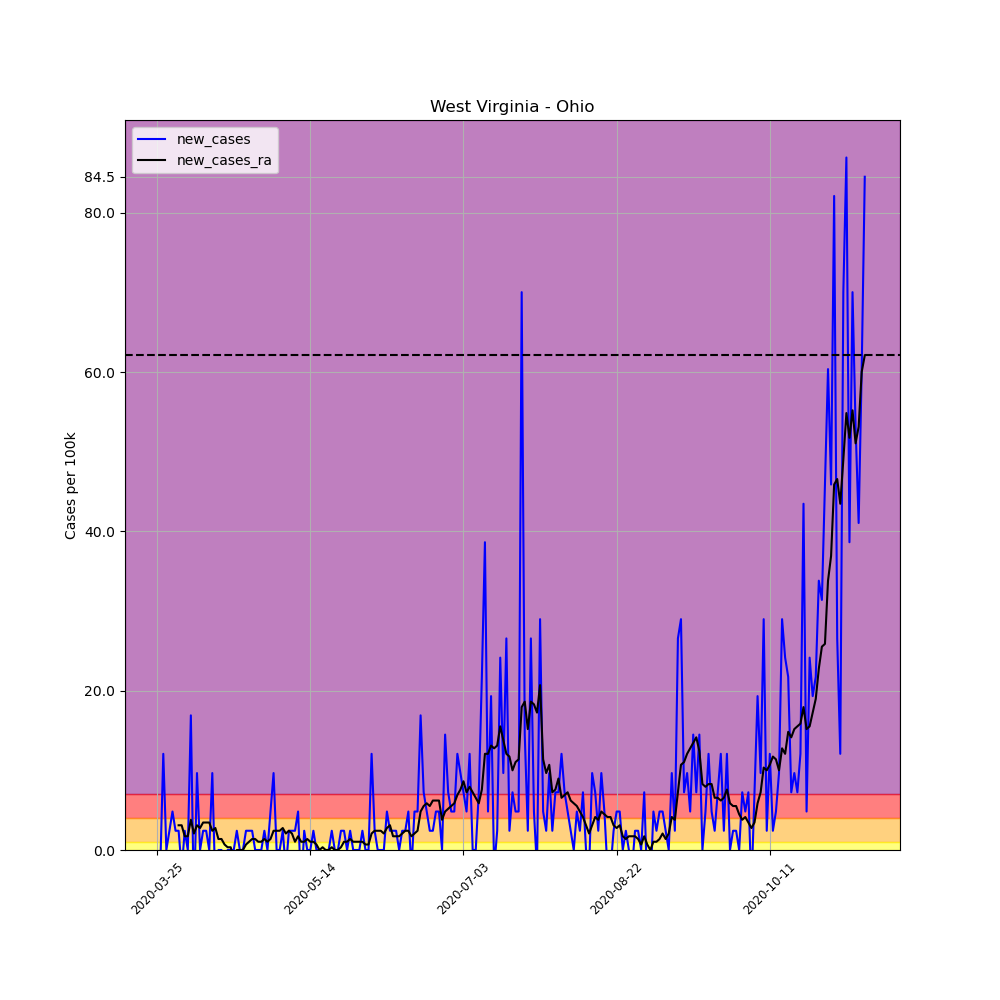

The file beside this chart, header and first rows:
, date, county, state, fips, cases, deaths, COUNTY, STNAME, CTYNAME, POPESTIMATE2019, per_100k, per_100k_ra, new_cases, new_cases_ra
358179, 2020-03-25, Ohio, West Virginia, 54069, 2, 0, 69, West Virginia, Ohio, 41411, 4.83, , , 
358180, 2020-03-26, Ohio, West Virginia, 54069, 1, 0, 69, West Virginia, Ohio, 41411, 2.415, , -2.415, 
358181, 2020-03-27, Ohio, West Virginia, 54069, 6, 0, 69, West Virginia, Ohio, 41411, 14.49, , 12.07, 
358182, 2020-03-28, Ohio, West Virginia, 54069, 6, 0, 69, West Virginia, Ohio, 41411, 14.49, , 0.0, 
358183, 2020-03-29, Ohio, West Virginia, 54069, 7, 0, 69, West Virginia, Ohio, 41411, 16.9, , 2.415, 
358184, 2020-03-30, Ohio, West Virginia, 54069, 9, 0, 69, West Virginia, Ohio, 41411, 21.73, , 4.83, 
358185, 2020-03-31, Ohio, West Virginia, 54069, 10, 0, 69, West Virginia, Ohio, 41411, 24.15, 14.14, 2.415, 
358186, 2020-04-01, Ohio, West Virginia, 54069, 11, 0, 69, West Virginia, Ohio, 41411, 26.56, 17.25, 2.415, 3.105
358187, 2020-04-02, Ohio, West Virginia, 54069, 10, 0, 69, West Virginia, Ohio, 41411, 24.15, 20.35, -2.415, 3.105
358188, 2020-04-03, Ohio, West Virginia, 54069, 11, 0, 69, West Virginia, Ohio, 41411, 26.56, 22.08, 2.415, 1.725
358189, 2020-04-04, Ohio, West Virginia, 54069, 11, 0, 69, West Virginia, Ohio, 41411, 26.56, 23.8, 0.0, 1.725
358190, 2020-04-05, Ohio, West Virginia, 54069, 18, 0, 69, West Virginia, Ohio, 41411, 43.47, 27.6, 16.9, 3.795
358191, 2020-04-06, Ohio, West Virginia, 54069, 15, 0, 69, West Virginia, Ohio, 41411, 36.22, 29.67, -7.244, 2.07
358192, 2020-04-07, Ohio, West Virginia, 54069, 19, 0, 69, West Virginia, Ohio, 41411, 45.88, 32.77, 9.659, 3.105
358193, 2020-04-08, Ohio, West Virginia, 54069, 19, 0, 69, West Virginia, Ohio, 41411, 45.88, 35.53, 0.0, 2.76
358194, 2020-04-09, Ohio, West Virginia, 54069, 20, 0, 69, West Virginia, Ohio, 41411, 48.3, 38.98, 2.415, 3.45
358195, 2020-04-10, Ohio, West Virginia, 54069, 21, 0, 69, West Virginia, Ohio, 41411, 50.71, 42.43, 2.415, 3.45
358196, 2020-04-11, Ohio, West Virginia, 54069, 21, 0, 69, West Virginia, Ohio, 41411, 50.71, 45.88, 0.0, 3.45
358197, 2020-04-12, Ohio, West Virginia, 54069, 25, 0, 69, West Virginia, Ohio, 41411, 60.37, 48.3, 9.659, 2.415
358198, 2020-04-13, Ohio, West Virginia, 54069, 23, 1, 69, West Virginia, Ohio, 41411, 55.54, 51.06, -4.83, 2.76
358199, 2020-04-14, Ohio, West Virginia, 54069, 23, 1, 69, West Virginia, Ohio, 41411, 55.54, 52.44, 0.0, 1.38
358200, 2020-04-15, Ohio, West Virginia, 54069, 23, 1, 69, West Virginia, Ohio, 41411, 55.54, 53.82, 0.0, 1.38
358201, 2020-04-16, Ohio, West Virginia, 54069, 22, 1, 69, West Virginia, Ohio, 41411, 53.13, 54.51, -2.415, 0.6899
358202, 2020-04-17, Ohio, West Virginia, 54069, 22, 1, 69, West Virginia, Ohio, 41411, 53.13, 54.85, 0.0, 0.345
358203, 2020-04-18, Ohio, West Virginia, 54069, 22, 1, 69, West Virginia, Ohio, 41411, 53.13, 55.2, 0.0, 0.345
358204, 2020-04-19, Ohio, West Virginia, 54069, 22, 1, 69, West Virginia, Ohio, 41411, 53.13, 54.16, 0.0, -1.035
358205, 2020-04-20, Ohio, West Virginia, 54069, 23, 1, 69, West Virginia, Ohio, 41411, 55.54, 54.16, 2.415, 0.0
358206, 2020-04-21, Ohio, West Virginia, 54069, 23, 1, 69, West Virginia, Ohio, 41411, 55.54, 54.16, 0.0, 0.0
358207, 2020-04-22, Ohio, West Virginia, 54069, 23, 1, 69, West Virginia, Ohio, 41411, 55.54, 54.16, 0.0, 0.0
358208, 2020-04-23, Ohio, West Virginia, 54069, 24, 1, 69, West Virginia, Ohio, 41411, 57.96, 54.85, 2.415, 0.6899
358209, 2020-04-24, Ohio, West Virginia, 54069, 25, 1, 69, West Virginia, Ohio, 41411, 60.37, 55.89, 2.415, 1.035
358210, 2020-04-25, Ohio, West Virginia, 54069, 26, 1, 69, West Virginia, Ohio, 41411, 62.79, 57.27, 2.415, 1.38
358211, 2020-04-26, Ohio, West Virginia, 54069, 26, 1, 69, West Virginia, Ohio, 41411, 62.79, 58.65, 0.0, 1.38
358212, 2020-04-27, Ohio, West Virginia, 54069, 26, 1, 69, West Virginia, Ohio, 41411, 62.79, 59.68, 0.0, 1.035
358213, 2020-04-28, Ohio, West Virginia, 54069, 26, 1, 69, West Virginia, Ohio, 41411, 62.79, 60.72, 0.0, 1.035
358214, 2020-04-29, Ohio, West Virginia, 54069, 27, 1, 69, West Virginia, Ohio, 41411, 65.2, 62.1, 2.415, 1.38
358215, 2020-04-30, Ohio, West Virginia, 54069, 27, 1, 69, West Virginia, Ohio, 41411, 65.2, 63.13, 0.0, 1.035
358216, 2020-05-01, Ohio, West Virginia, 54069, 29, 1, 69, West Virginia, Ohio, 41411, 70.03, 64.51, 4.83, 1.38
358217, 2020-05-02, Ohio, West Virginia, 54069, 33, 1, 69, West Virginia, Ohio, 41411, 79.69, 66.92, 9.659, 2.415
358218, 2020-05-03, Ohio, West Virginia, 54069, 33, 1, 69, West Virginia, Ohio, 41411, 79.69, 69.34, 0.0, 2.415
358219, 2020-05-04, Ohio, West Virginia, 54069, 33, 1, 69, West Virginia, Ohio, 41411, 79.69, 71.75, 0.0, 2.415
358220, 2020-05-05, Ohio, West Virginia, 54069, 34, 1, 69, West Virginia, Ohio, 41411, 82.1, 74.51, 2.415, 2.76
358221, 2020-05-06, Ohio, West Virginia, 54069, 33, 1, 69, West Virginia, Ohio, 41411, 79.69, 76.58, -2.415, 2.07
358222, 2020-05-07, Ohio, West Virginia, 54069, 34, 1, 69, West Virginia, Ohio, 41411, 82.1, 79, 2.415, 2.415
358223, 2020-05-08, Ohio, West Virginia, 54069, 35, 1, 69, West Virginia, Ohio, 41411, 84.52, 81.07, 2.415, 2.07
358224, 2020-05-09, Ohio, West Virginia, 54069, 36, 1, 69, West Virginia, Ohio, 41411, 86.93, 82.1, 2.415, 1.035
358225, 2020-05-10, Ohio, West Virginia, 54069, 38, 1, 69, West Virginia, Ohio, 41411, 91.76, 83.83, 4.83, 1.725
358226, 2020-05-11, Ohio, West Virginia, 54069, 36, 1, 69, West Virginia, Ohio, 41411, 86.93, 84.86, -4.83, 1.035
358227, 2020-05-12, Ohio, West Virginia, 54069, 37, 1, 69, West Virginia, Ohio, 41411, 89.35, 85.9, 2.415, 1.035
358228, 2020-05-13, Ohio, West Virginia, 54069, 37, 1, 69, West Virginia, Ohio, 41411, 89.35, 87.28, 0.0, 1.38
358229, 2020-05-14, Ohio, West Virginia, 54069, 37, 1, 69, West Virginia, Ohio, 41411, 89.35, 88.31, 0.0, 1.035
358230, 2020-05-15, Ohio, West Virginia, 54069, 38, 1, 69, West Virginia, Ohio, 41411, 91.76, 89.35, 2.415, 1.035
358231, 2020-05-16, Ohio, West Virginia, 54069, 38, 1, 69, West Virginia, Ohio, 41411, 91.76, 90.04, 0.0, 0.6899
358232, 2020-05-17, Ohio, West Virginia, 54069, 38, 1, 69, West Virginia, Ohio, 41411, 91.76, 90.04, 0.0, 0.0
358233, 2020-05-18, Ohio, West Virginia, 54069, 37, 1, 69, West Virginia, Ohio, 41411, 89.35, 90.38, -2.415, 0.345
358234, 2020-05-19, Ohio, West Virginia, 54069, 37, 1, 69, West Virginia, Ohio, 41411, 89.35, 90.38, 0.0, 0.0
358235, 2020-05-20, Ohio, West Virginia, 54069, 37, 1, 69, West Virginia, Ohio, 41411, 89.35, 90.38, 0.0, 0.0
358236, 2020-05-21, Ohio, West Virginia, 54069, 38, 1, 69, West Virginia, Ohio, 41411, 91.76, 90.73, 2.415, 0.345
358237, 2020-05-22, Ohio, West Virginia, 54069, 38, 1, 69, West Virginia, Ohio, 41411, 91.76, 90.73, 0.0, 0.0
358238, 2020-05-23, Ohio, West Virginia, 54069, 38, 1, 69, West Virginia, Ohio, 41411, 91.76, 90.73, 0.0, 0.0
... 172 more rows
